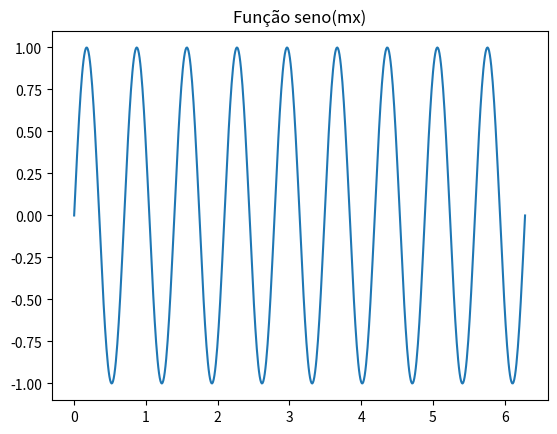

Write Python code to recreate this figure.
'''
Fazer um gráfico da função f(x) = sin(mx) para diferentes
valores de 𝑚 considerando o intervalo x ∈ [0,2𝜋].
'''

import numpy as np
import matplotlib.pyplot as plt

def seno(m):
    x = np.linspace(0,2*np.pi,628)
    y = np.sin(m*x)
    plt.plot(x, y) 
    plt.title("Função seno(mx)")
    plt.show()

seno(9)